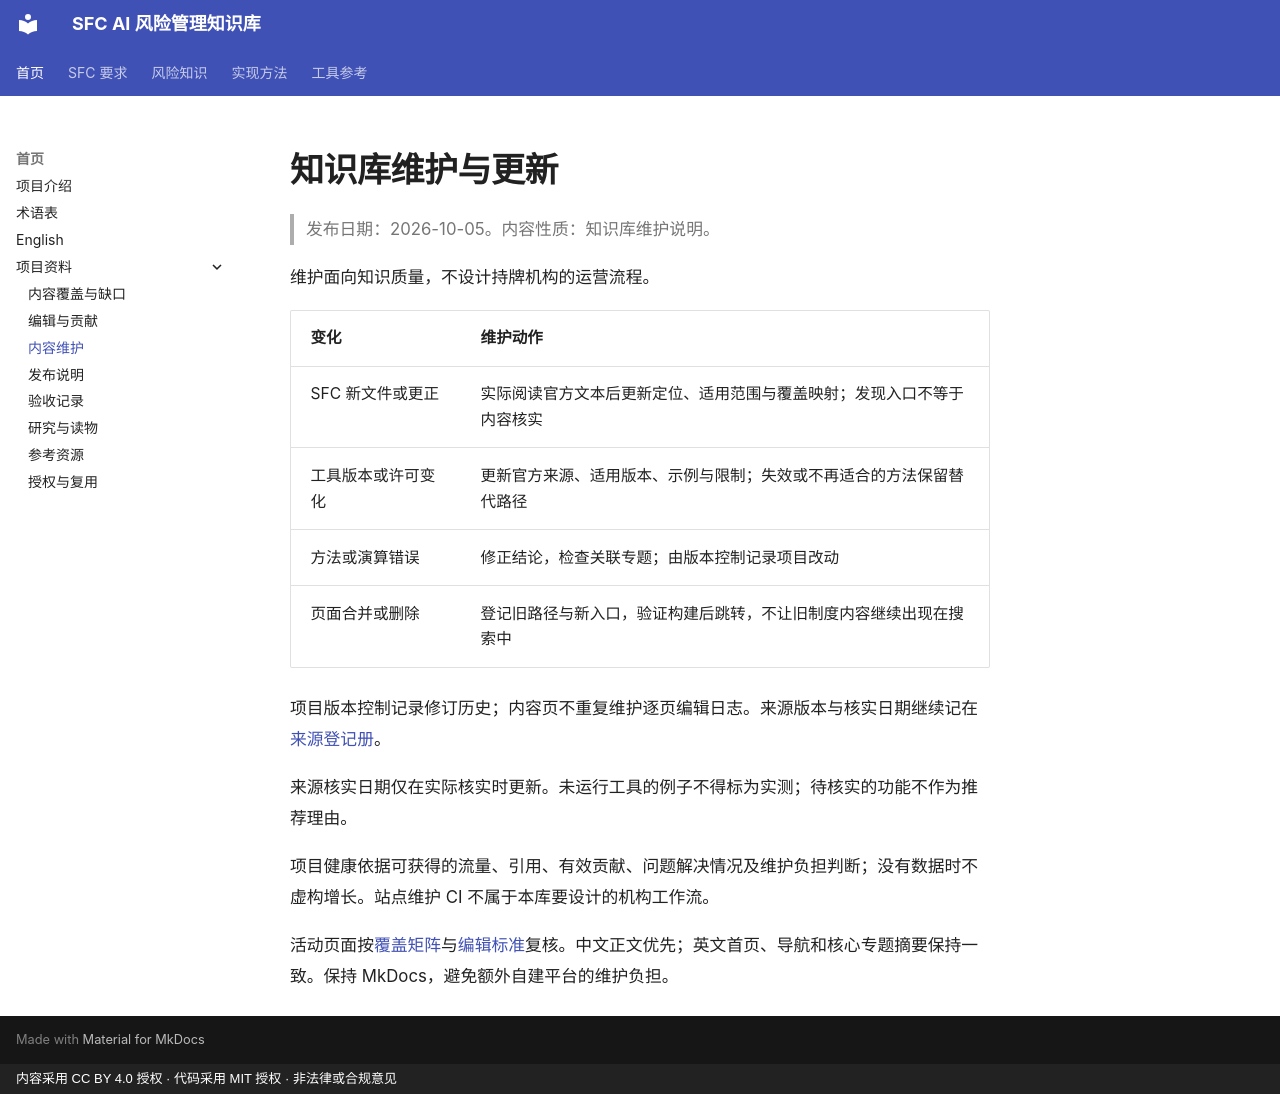

repository: krisjiang-matrix/sfc-ai-risk-management · page: editorial/maintenance/index.html · generator: mkdocs · copyright: 内容采用 CC BY 4.0 授权 · 代码采用 MIT 授权 · 非法律或合规意见

# 知识库维护与更新

> 发布日期：2026-10-05。内容性质：知识库维护说明。

维护面向知识质量，不设计持牌机构的运营流程。

| 变化 | 维护动作 |
|---|---|
| SFC 新文件或更正 | 实际阅读官方文本后更新定位、适用范围与覆盖映射；发现入口不等于内容核实 |
| 工具版本或许可变化 | 更新官方来源、适用版本、示例与限制；失效或不再适合的方法保留替代路径 |
| 方法或演算错误 | 修正结论，检查关联专题；由版本控制记录项目改动 |
| 页面合并或删除 | 登记旧路径与新入口，验证构建后跳转，不让旧制度内容继续出现在搜索中 |

项目版本控制记录修订历史；内容页不重复维护逐页编辑日志。来源版本与核实日期继续记在[来源登记册](../source-register.csv)。

来源核实日期仅在实际核实时更新。未运行工具的例子不得标为实测；待核实的功能不作为推荐理由。

项目健康依据可获得的流量、引用、有效贡献、问题解决情况及维护负担判断；没有数据时不虚构增长。站点维护 CI 不属于本库要设计的机构工作流。

活动页面按[覆盖矩阵](../coverage.md)与[编辑标准](content-standard.md)复核。中文正文优先；英文首页、导航和核心专题摘要保持一致。保持 MkDocs，避免额外自建平台的维护负担。
